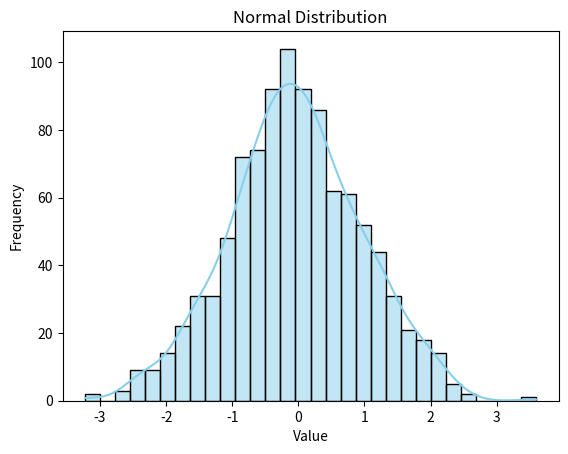
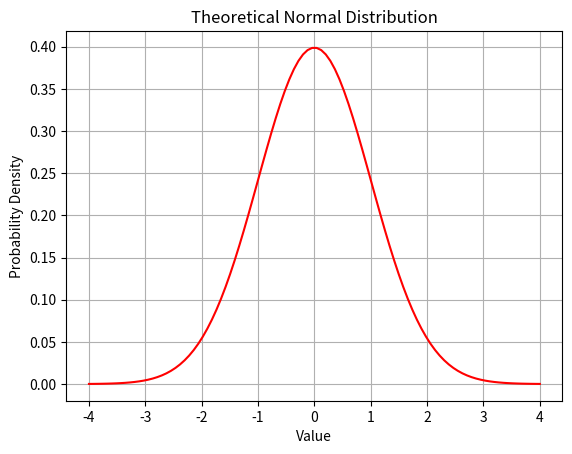

Python code for these plots, in order:
import numpy as np
import seaborn as sns
import matplotlib.pyplot as plt

# Generate normally distributed data
data = np.random.normal(loc=0, scale=1, size=1000)  # mean=0, std=1, 1000 samples

# Plot the distribution
sns.histplot(data, kde=True, color='skyblue', bins=30)
plt.title("Normal Distribution")
plt.xlabel("Value")
plt.ylabel("Frequency")
plt.show()


from scipy.stats import norm

x = np.linspace(-4, 4, 100)
y = norm.pdf(x, loc=0, scale=1)

plt.plot(x, y, color='red')
plt.title("Theoretical Normal Distribution")
plt.xlabel("Value")
plt.ylabel("Probability Density")
plt.grid(True)
plt.show()
